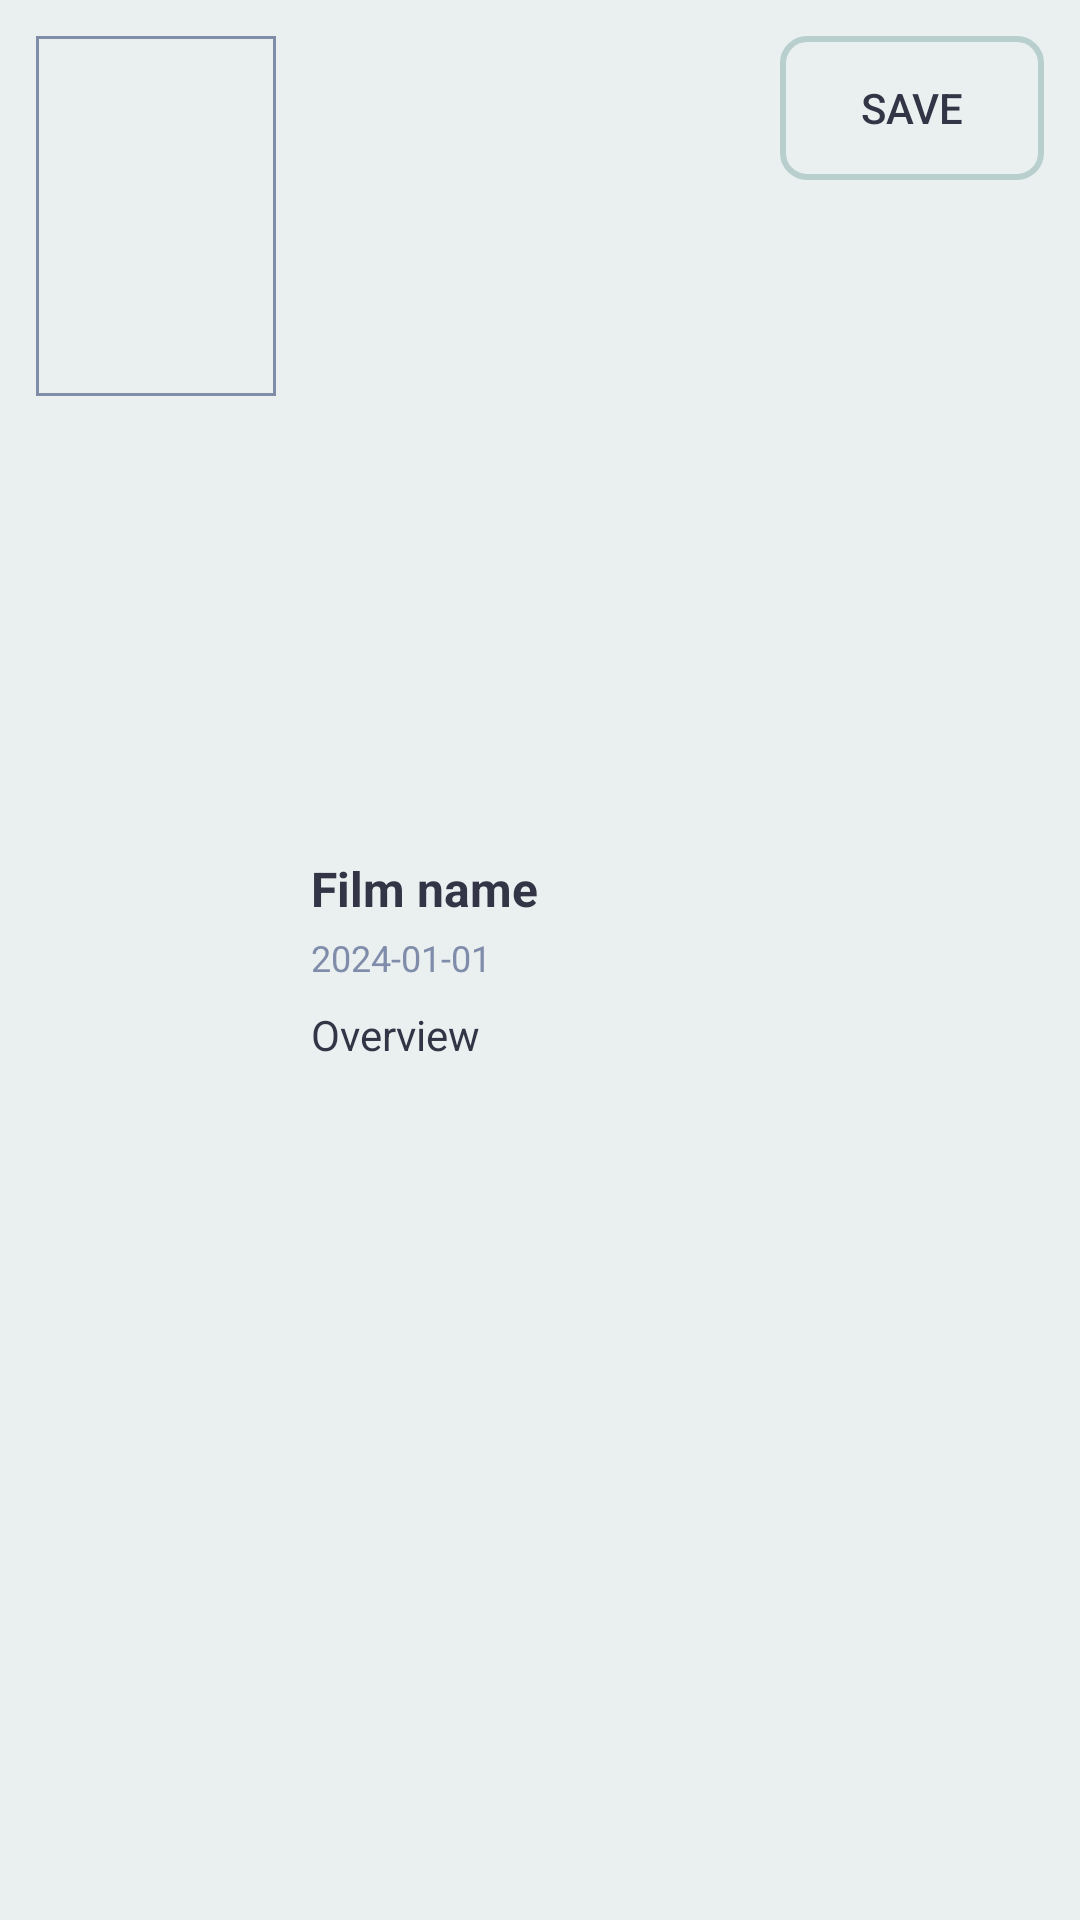

Reconstruct the res/layout file that produces this screen, plus the resources it refers to.
<!-- AndroidManifest.xml: application theme Theme.CineCache -->
<!-- res/layout/movie_list_item.xml -->
<?xml version="1.0" encoding="utf-8"?>
<LinearLayout xmlns:android="http://schemas.android.com/apk/res/android"
    android:layout_width="match_parent"
    android:layout_height="wrap_content"
    android:orientation="horizontal"
    android:padding="12dp"
    android:background="#EAEFEF"
    android:divider="@android:color/transparent"
    android:showDividers="middle">

    <ImageView
        android:id="@+id/movie_poster"
        android:layout_width="80dp"
        android:layout_height="120dp"
        android:scaleType="centerCrop"
        android:src="@drawable/ic_placeholder"
        android:background="@drawable/image_border" />

    <LinearLayout
        android:layout_width="0dp"
        android:layout_height="match_parent"
        android:layout_weight="1"
        android:orientation="vertical"
        android:layout_marginStart="12dp"
        android:gravity="center_vertical">

        <TextView
            android:id="@+id/movie_title"
            android:layout_width="wrap_content"
            android:layout_height="wrap_content"
            android:text="Film name"
            android:textSize="16sp"
            android:textStyle="bold"
            android:textColor="#333446" />

        <TextView
            android:id="@+id/movie_release_date"
            android:layout_width="wrap_content"
            android:layout_height="wrap_content"
            android:text="2024-01-01"
            android:textSize="12sp"
            android:textColor="#7F8CAA"
            android:layout_marginTop="4dp" />

        <TextView
            android:id="@+id/movie_overview"
            android:layout_width="wrap_content"
            android:layout_height="wrap_content"
            android:maxLines="3"
            android:ellipsize="end"
            android:text="Overview"
            android:textSize="14sp"
            android:textColor="#333446"
            android:layout_marginTop="8dp" />
    </LinearLayout>

    <Button
        android:id="@+id/save_button"
        android:layout_width="wrap_content"
        android:layout_height="wrap_content"
        android:text="Save"
        android:textColor="#333446"
        android:background="@drawable/button_border"
        android:layout_gravity="top"
        android:layout_marginStart="8dp"
        android:paddingLeft="12dp"
        android:paddingRight="12dp"
        android:paddingTop="6dp"
        android:paddingBottom="6dp"
        android:textSize="14sp" />
</LinearLayout>
<!-- resources referenced by this layout -->
<resources>
  <!-- drawable button_border (drawable) -->
  <shape xmlns:android="http://schemas.android.com/apk/res/android"
      android:shape="rectangle">
      <solid android:color="@android:color/transparent" />
      <stroke android:width="2dp" android:color="#B8CFCE" />
      <corners android:radius="8dp" />
  </shape>
  <!-- drawable image_border (drawable) -->
  <shape xmlns:android="http://schemas.android.com/apk/res/android"
      android:shape="rectangle">
      <solid android:color="@android:color/transparent" />
      <stroke android:width="1dp" android:color="#7F8CAA" />
  </shape>
  <style name="Theme.CineCache" parent="Base.Theme.CineCache" />
  <style name="Base.Theme.CineCache" parent="Theme.Material3.DayNight.NoActionBar">
          
          
      </style>
</resources>
